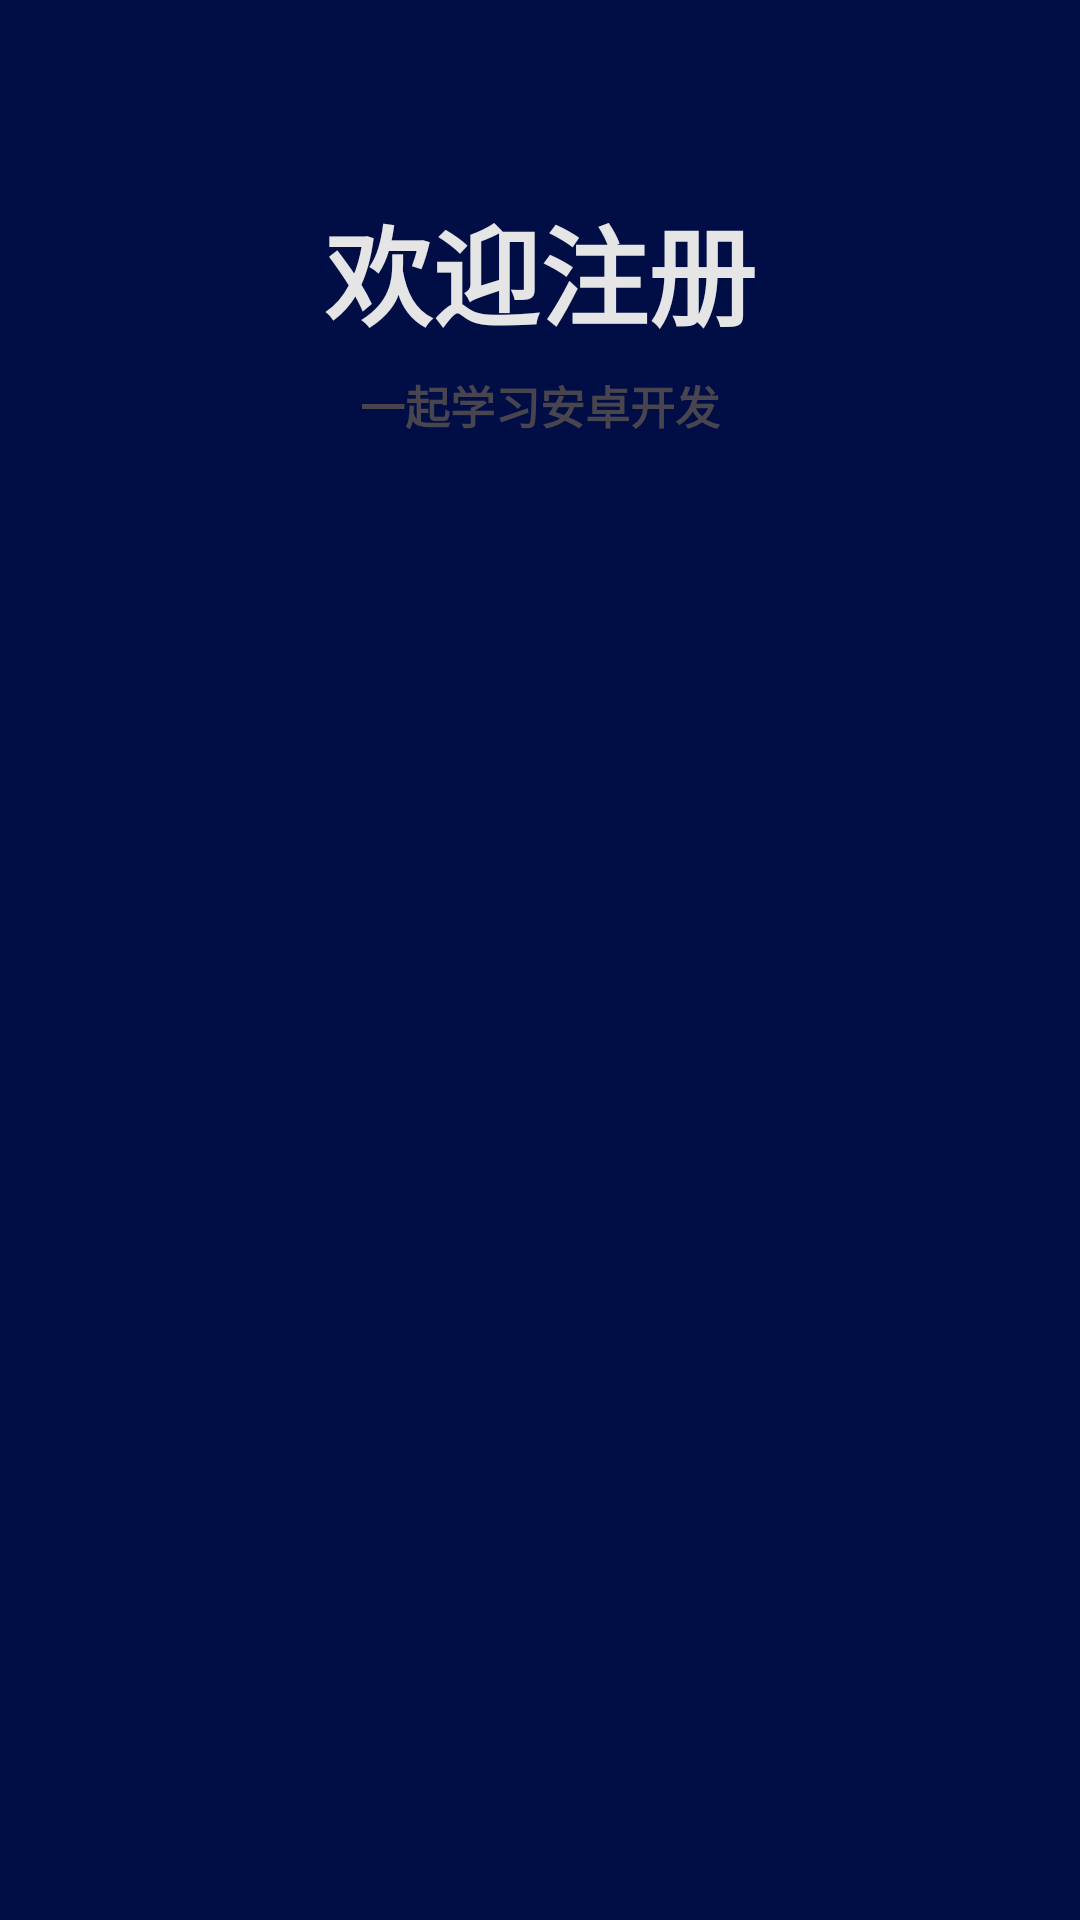

Layout XML and referenced resources for this Android screen:
<!-- AndroidManifest.xml: application theme Theme.Frame -->
<!-- res/layout/fragment_pattern_register.xml -->
<?xml version="1.0" encoding="utf-8"?>
<androidx.constraintlayout.widget.ConstraintLayout xmlns:android="http://schemas.android.com/apk/res/android"
    xmlns:app="http://schemas.android.com/apk/res-auto"
    xmlns:tools="http://schemas.android.com/tools"
    android:id="@+id/frameLayout3"
    android:layout_width="match_parent"
    android:layout_height="match_parent"
    android:background="@color/dark_blue"
    tools:context=".view.fragments.PatternRegisterFragment">

    
    <TextView
        style="@style/TextTitleStyle"
        android:id="@+id/titleTextView"
        android:layout_width="wrap_content"
        android:layout_height="wrap_content"
        android:layout_marginTop="64dp"
        android:text="@string/register_title"
        app:layout_constraintEnd_toEndOf="parent"
        app:layout_constraintStart_toStartOf="parent"
        app:layout_constraintTop_toTopOf="parent" />

    <TextView
        android:id="@+id/subtitleTextView"
        style="@style/SubtitleTextStyle"
        android:layout_width="wrap_content"
        android:layout_height="wrap_content"
        android:layout_marginTop="60dp"
        android:text="@string/login_subtitle"
        app:layout_constraintEnd_toEndOf="@+id/titleTextView"
        app:layout_constraintStart_toStartOf="@+id/titleTextView"
        app:layout_constraintTop_toTopOf="@+id/titleTextView" />
</androidx.constraintlayout.widget.ConstraintLayout>
<!-- resources referenced by this layout -->
<resources>
  <color name="dark_blue">#000E45</color>
  <string name="login_subtitle">一起学习安卓开发</string>
  <string name="register_title">欢迎注册</string>
  <style name="SubtitleTextStyle">
          <item name="android:textSize">15sp</item>
          <item name="android:textStyle">bold</item>
      </style>
  
     //第三个style，提示操作的文本样式  切换操作
  <style name="TextTitleStyle">
          <item name="android:textSize">36sp</item>
          <item name="android:textColor">@color/text_white</item>
          <item name="android:textStyle">bold</item>
      </style>
  
      //第二个style，给子标题
  <style name="Theme.Frame" parent="Base.Theme.Frame" />
  <color name="text_white">#E5E5E5</color>
  <style name="Base.Theme.Frame" parent="Theme.Material3.DayNight.NoActionBar">
          <item name="android:windowFullscreen">true</item>    //状态栏
          
          
      </style>
</resources>
